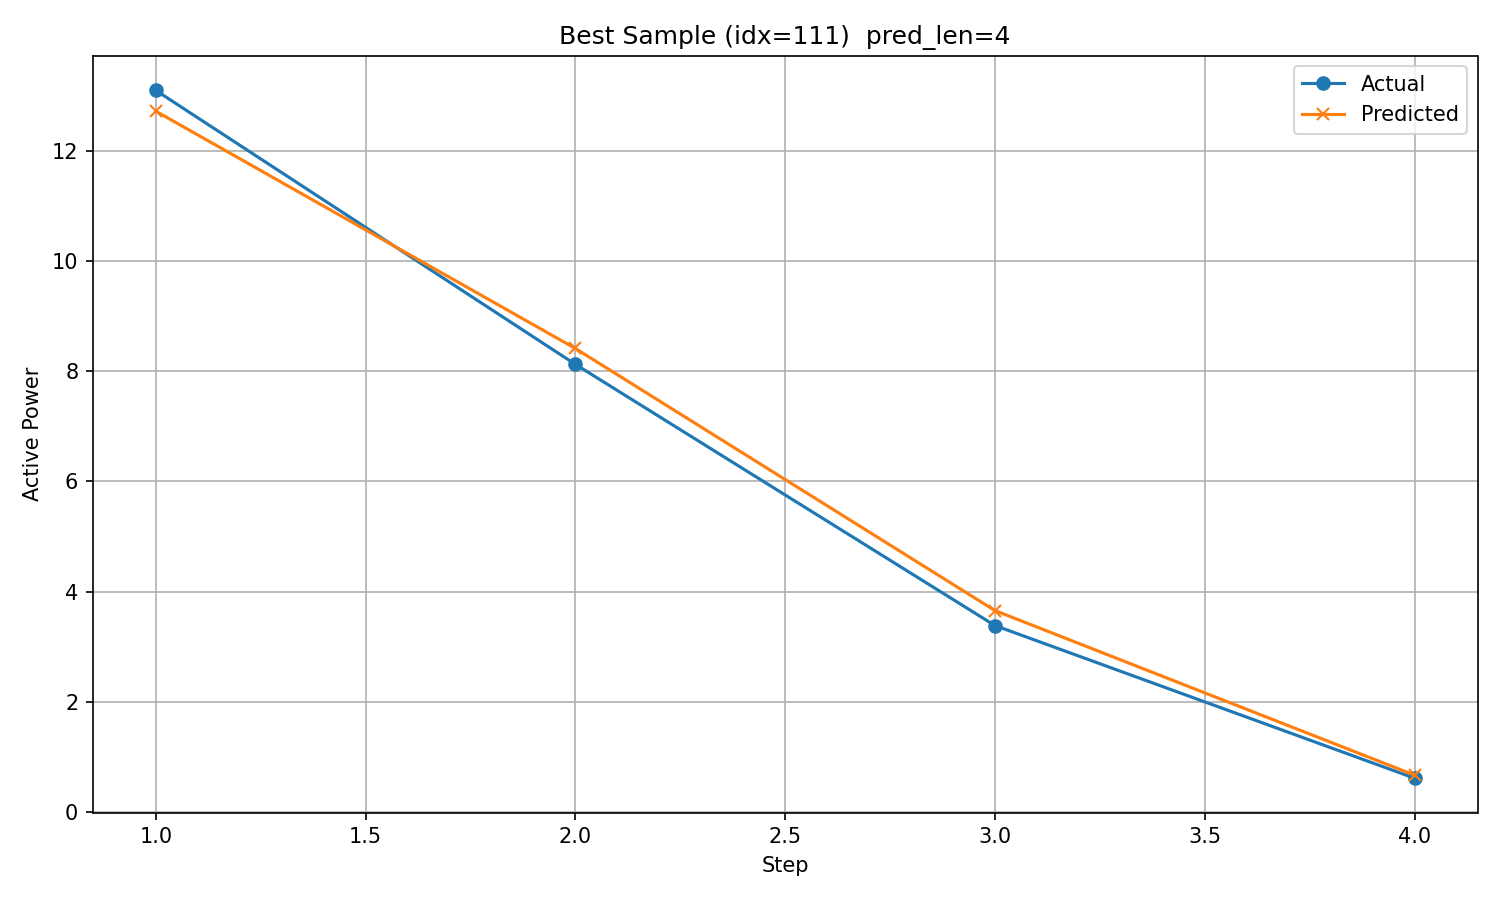

Values plotted in this chart, from the file beside it:
timestamp, step, actual, predicted
2017/10/24 15:00, 1, 13.09, 12.71
2017/10/24 16:00, 2, 8.122, 8.41
2017/10/24 17:00, 3, 3.385, 3.657
2017/10/24 18:00, 4, 0.617, 0.6721
